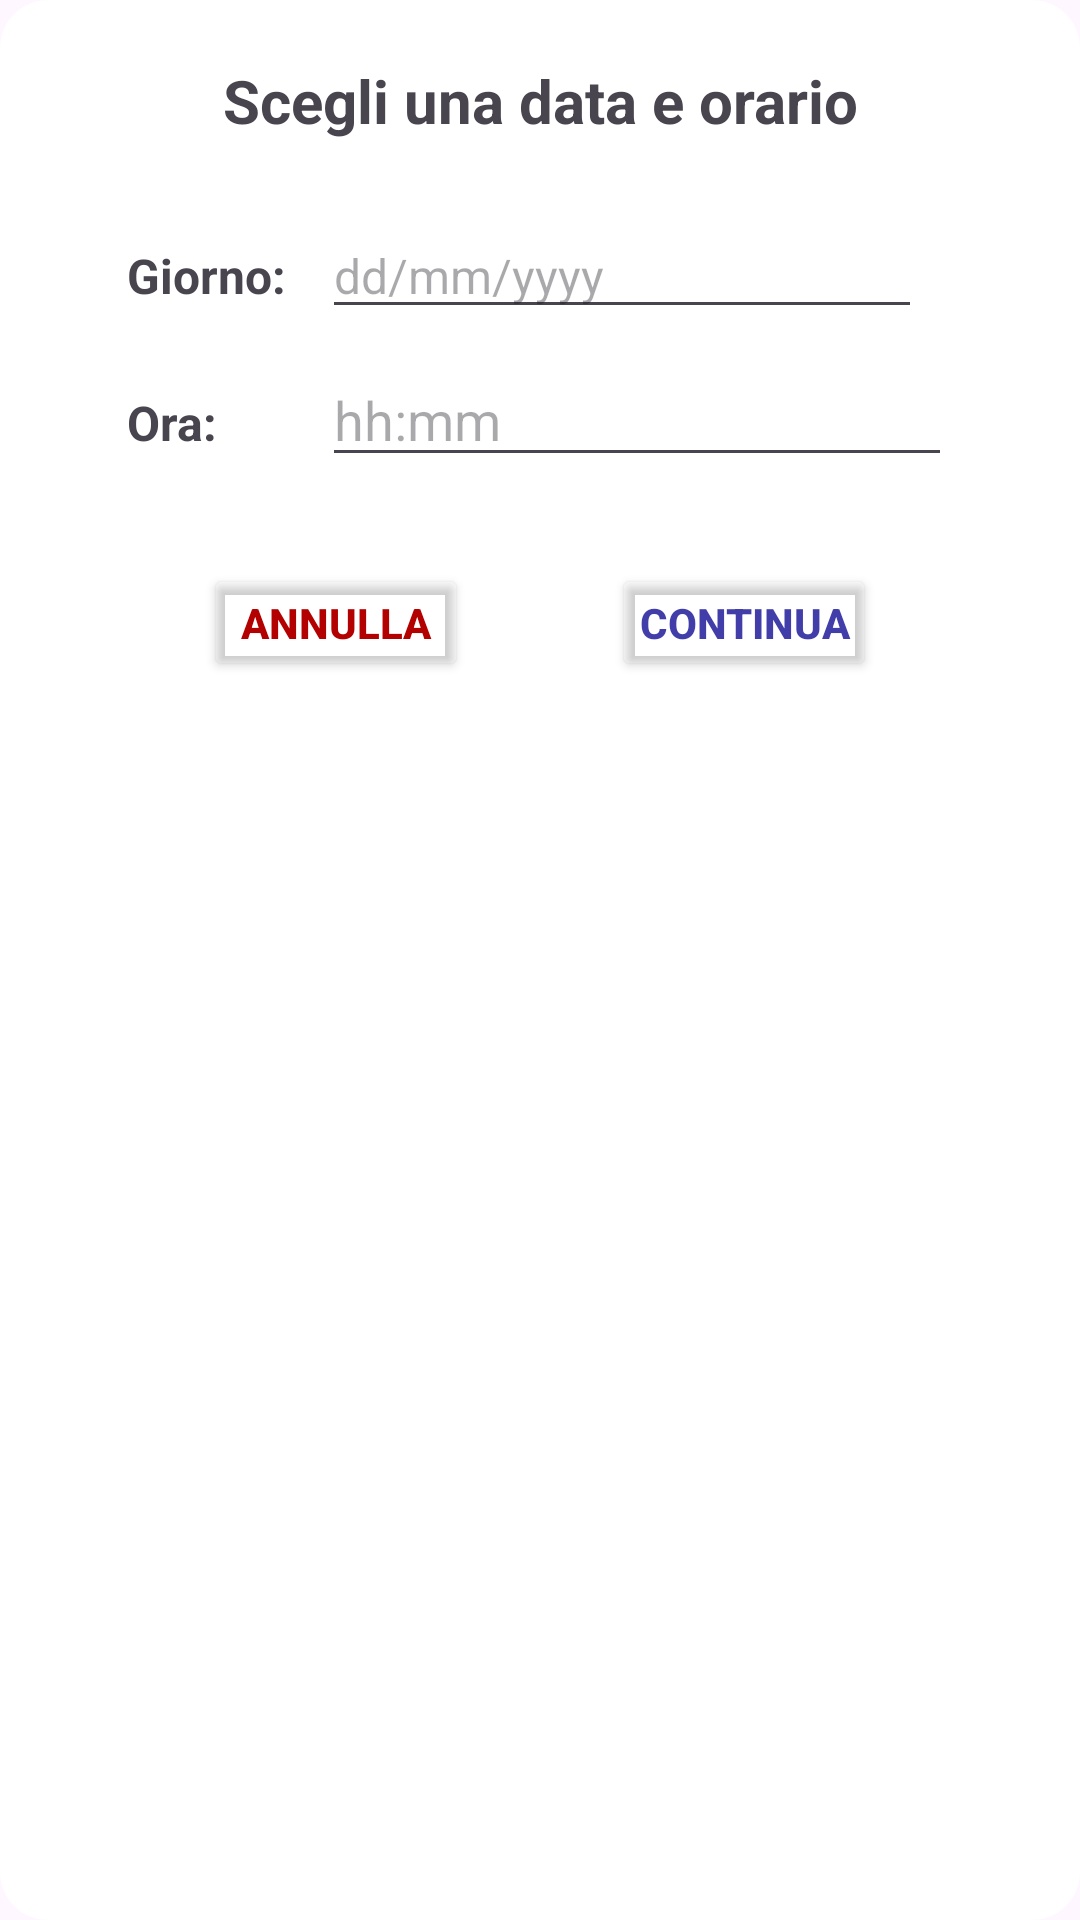

Write the Android layout XML for this screen, with the resource values it uses.
<!-- AndroidManifest.xml: application theme Theme.UNICTRides -->
<!-- res/layout/dialog_pickdate.xml -->
<?xml version="1.0" encoding="utf-8"?>

<androidx.constraintlayout.widget.ConstraintLayout xmlns:android="http://schemas.android.com/apk/res/android"
    xmlns:app="http://schemas.android.com/apk/res-auto"
    android:layout_width="match_parent"
    android:layout_height="wrap_content"
    android:background="@drawable/rounded_dialog_background">


    <LinearLayout
        android:layout_width="match_parent"
        android:layout_height="match_parent"
        android:orientation="vertical"
        android:padding="20dp">

        <TextView
            android:layout_width="match_parent"
            android:layout_height="wrap_content"
            android:shadowColor="#80000000"
            android:text="Scegli una data e orario"
            android:textAlignment="center"
            android:textSize="20sp"
            android:textStyle="bold" />


        <GridLayout
            android:layout_width="wrap_content"
            android:layout_height="wrap_content"
            android:layout_gravity="center_horizontal"
            android:layout_marginTop="20dp"
            android:columnCount="2"
            android:rowCount="2"
            android:useDefaultMargins="true">

            <TextView
                android:layout_width="wrap_content"
                android:layout_height="wrap_content"
                android:shadowColor="#80000000"
                android:text="Giorno: "
                android:textSize="16sp"
                android:textStyle="bold" />

            <EditText
                android:id="@+id/dialog_date_input"
                android:layout_width="200dp"
                android:layout_height="wrap_content"
                android:focusable="false"
                android:focusableInTouchMode="false"
                android:hint="dd/mm/yyyy"
                android:inputType="none"
                android:textSize="16sp" />

            <TextView
                android:layout_width="wrap_content"
                android:layout_height="wrap_content"
                android:shadowColor="#80000000"
                android:text="Ora: "
                android:textSize="16sp"
                android:textStyle="bold" />

            <EditText
                android:id="@+id/dialog_time_input"
                android:layout_width="wrap_content"
                android:layout_height="wrap_content"
                android:ems="10"
                android:focusable="false"
                android:focusableInTouchMode="false"
                android:hint="hh:mm"
                android:inputType="none" />
        </GridLayout>

        <LinearLayout
            android:layout_width="match_parent"
            android:layout_height="wrap_content"
            android:layout_marginTop="25dp"
            android:orientation="horizontal">

            <Space
                android:layout_width="0dp"
                android:layout_height="1dp"
                android:layout_weight="1"></Space>

            <Button
                android:id="@+id/cancelButton"
                android:layout_width="wrap_content"
                android:layout_height="wrap_content"
                android:backgroundTint="@android:color/transparent"
                android:minHeight="0dp"
                android:paddingHorizontal="0dp"
                android:text="Annulla"
                android:textColor="?attr/dialogButtonRed"
                android:textStyle="bold"
                app:strokeColor="?attr/dialogButtonRed"
                app:strokeWidth="1dp" />

            <Space
                android:layout_width="0dp"
                android:layout_height="1dp"
                android:layout_weight="1"></Space>

            <Button
                android:id="@+id/continueButton"
                android:layout_width="wrap_content"
                android:layout_height="wrap_content"
                android:backgroundTint="@android:color/transparent"
                android:minHeight="0dp"
                android:paddingHorizontal="0dp"
                android:text="Continua"
                android:textColor="?attr/dialogButtonBase"
                android:textStyle="bold"
                app:strokeColor="?attr/dialogButtonBase"
                app:strokeWidth="1dp" />

            <Space
                android:layout_width="0dp"
                android:layout_height="1dp"
                android:layout_weight="1"></Space>
        </LinearLayout>
    </LinearLayout>

</androidx.constraintlayout.widget.ConstraintLayout>
<!-- resources referenced by this layout -->
<resources>
  <!-- drawable rounded_dialog_background (drawable) -->
  <?xml version="1.0" encoding="utf-8"?>
  
  <shape xmlns:android="http://schemas.android.com/apk/res/android">
      <solid android:color="?attr/dialogBackgroundColor" /> 
      <corners android:radius="16dp" /> 
  </shape>
  <style name="Theme.UNICTRides" parent="Theme.Material3.DayNight.NoActionBar">
          
  
          
          <item name="android:statusBarColor">@android:color/transparent</item>
  
          <item name="colorOnBackground">@color/white</item>
          <item name="colorSecondary">@color/light</item>
          <item name="colorPrimaryInverse">@color/dark</item>
          <item name="colorSecondaryInverse">@color/light_night</item>
  
          <item name="cardBackgroundTint">@color/white</item>
          <item name="buttonColorGreen">@color/green</item>
          <item name="dialogButtonNeutral">@color/dark_grey</item>
          <item name="dialogButtonBase">@color/base</item>
          <item name="dialogButtonRed">@color/rosso</item>
          <item name="dialogBackgroundColor">@color/white</item>
          <item name="spinnerStrokeColor">@color/light_grey</item>
          <item name="spinnerBackgroundColor">@color/white</item>
  
          <item name="richiestaTint">@color/orange</item>
  
      </style>
  <color name="white">#FFFFFFFF</color>
  <color name="light">#F5F5F5</color>
  <color name="dark">#0F0F0F</color>
  <color name="light_night">#232323</color>
  <color name="green">#45A10A</color>
  <color name="dark_grey">#4E4E4E</color>
  <color name="base">#413EAA</color>
  <color name="rosso">#B30000</color>
  <color name="light_grey">#B8B8B8</color>
  <color name="orange">#FF6D00</color>
</resources>
